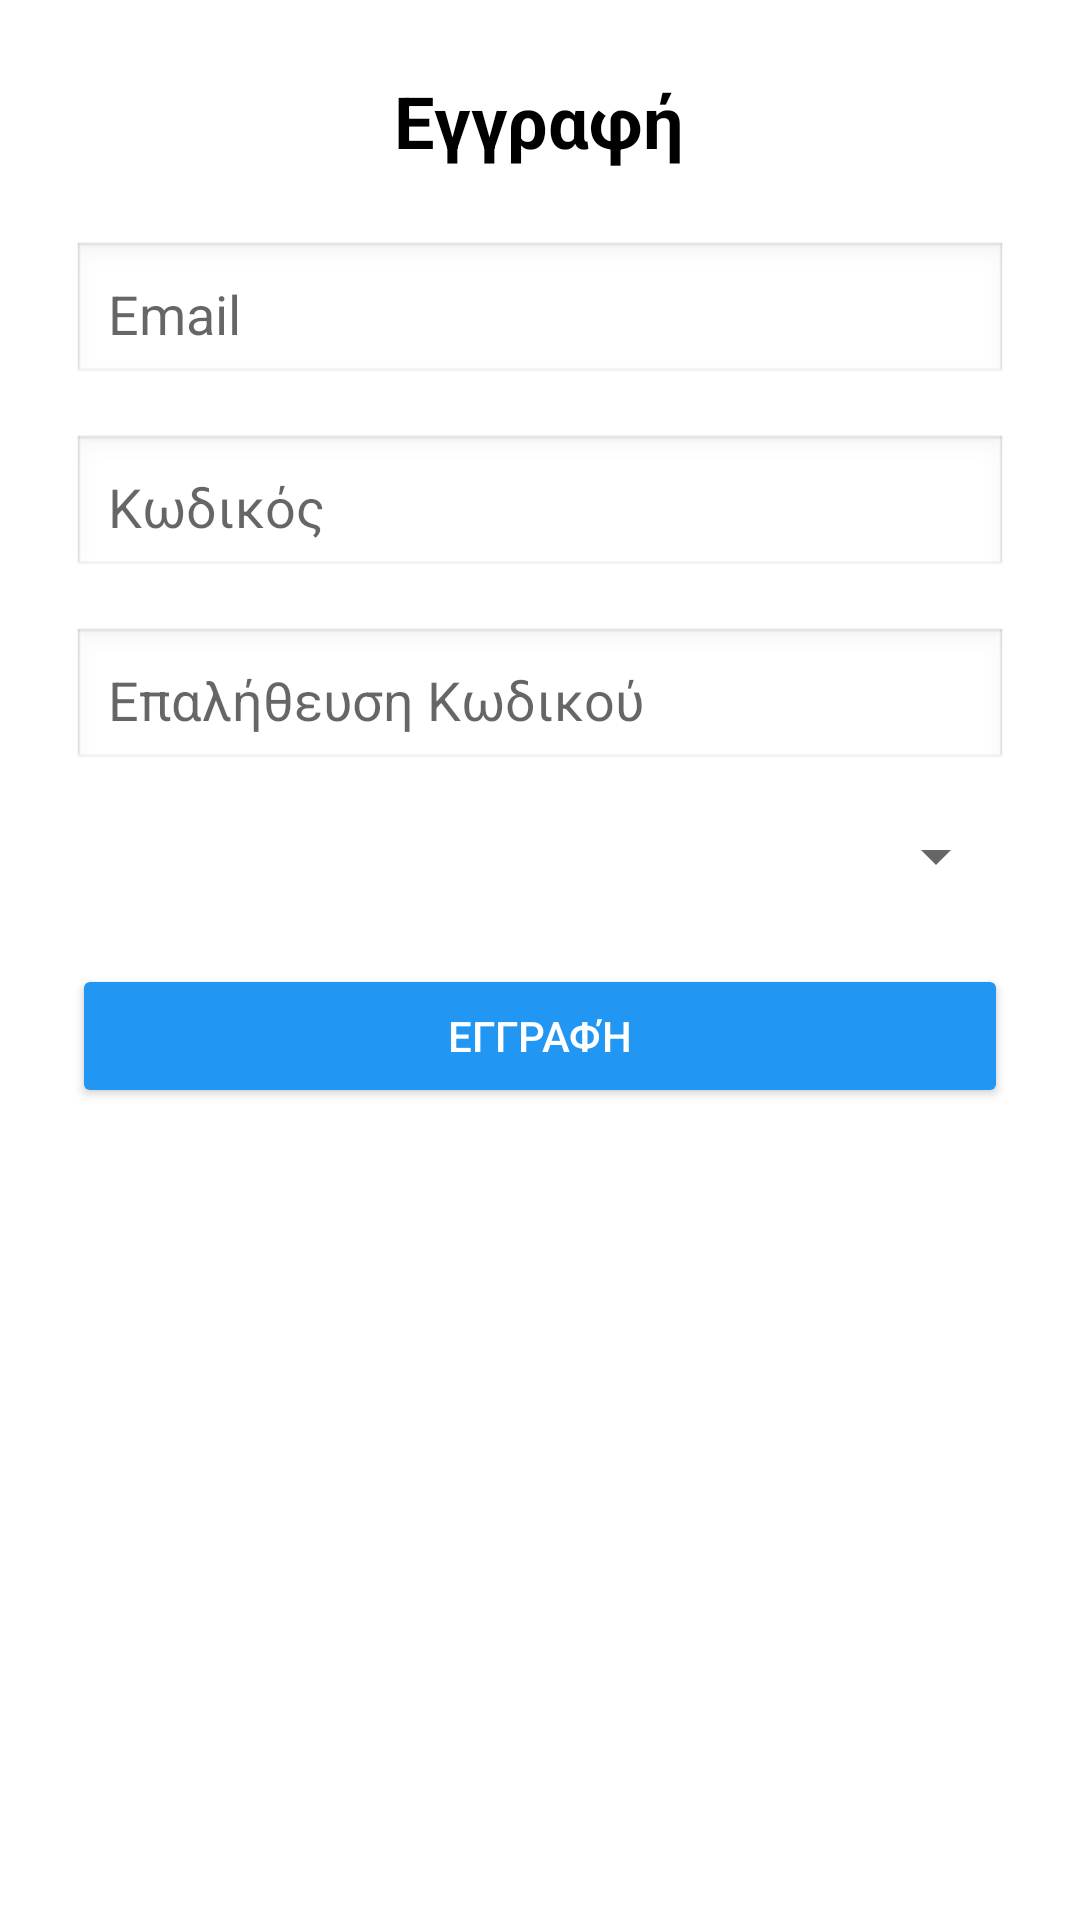

Android layout source for this screen:
<!-- AndroidManifest.xml: application theme Theme.ErgasiaAndroid -->
<!-- res/layout/fragment_register.xml -->
<?xml version="1.0" encoding="utf-8"?>
<ScrollView xmlns:android="http://schemas.android.com/apk/res/android"
    android:layout_width="match_parent"
    android:layout_height="match_parent"
    android:padding="24dp"
    android:background="#FFFFFF">

    <LinearLayout
        android:layout_width="match_parent"
        android:layout_height="wrap_content"
        android:orientation="vertical"
        android:gravity="center_horizontal">

        <TextView
            android:layout_width="wrap_content"
            android:layout_height="wrap_content"
            android:text="Εγγραφή"
            android:textSize="24sp"
            android:textStyle="bold"
            android:textColor="#000000"
            android:layout_marginBottom="24dp"
            android:layout_gravity="center" />

        <EditText
            android:id="@+id/editEmail"
            android:layout_width="match_parent"
            android:layout_height="wrap_content"
            android:hint="Email"
            android:inputType="textEmailAddress"
            android:padding="12dp"
            android:background="@android:drawable/edit_text"
            android:layout_marginBottom="16dp" />

        <EditText
            android:id="@+id/editPassword"
            android:layout_width="match_parent"
            android:layout_height="wrap_content"
            android:hint="Κωδικός"
            android:inputType="textPassword"
            android:padding="12dp"
            android:background="@android:drawable/edit_text"
            android:layout_marginBottom="16dp" />

        <EditText
            android:id="@+id/editConfirmPassword"
            android:layout_width="match_parent"
            android:layout_height="wrap_content"
            android:hint="Επαλήθευση Κωδικού"
            android:inputType="textPassword"
            android:padding="12dp"
            android:background="@android:drawable/edit_text"
            android:layout_marginBottom="16dp" />

        <Spinner
            android:id="@+id/roleSpinner"
            android:layout_width="match_parent"
            android:layout_height="wrap_content"
            android:layout_marginBottom="24dp" />

        <Button
            android:id="@+id/btnRegister"
            android:layout_width="match_parent"
            android:layout_height="wrap_content"
            android:text="Εγγραφή"
            android:backgroundTint="#2196F3"
            android:textColor="#FFFFFF"
            android:padding="12dp" />

        <TextView
            android:id="@+id/txtError"
            android:layout_width="match_parent"
            android:layout_height="wrap_content"
            android:textColor="@android:color/holo_red_dark"
            android:textSize="14sp"
            android:gravity="center"
            android:visibility="gone"
            android:layout_marginTop="16dp" />
    </LinearLayout>
</ScrollView>
<!-- resources referenced by this layout -->
<resources>
  <style name="Theme.ErgasiaAndroid" parent="Theme.MaterialComponents.DayNight.DarkActionBar">
          
          <item name="colorPrimary">@color/blue_500</item>
          <item name="colorPrimaryVariant">@color/blue_700</item>
          <item name="colorOnPrimary">@color/white</item>
  
          
          <item name="colorSecondary">@color/blue_accent</item>
          <item name="colorSecondaryVariant">@color/blue_700</item>
          <item name="colorOnSecondary">@color/white</item>
  
          
          <item name="android:statusBarColor">?attr/colorPrimaryVariant</item>
      </style>
  <color name="blue_500">#FF2196F3</color>
  <color name="blue_700">#FF1976D2</color>
  <color name="white">#FFFFFFFF</color>
  <color name="blue_accent">#FF1565C0</color>
</resources>
